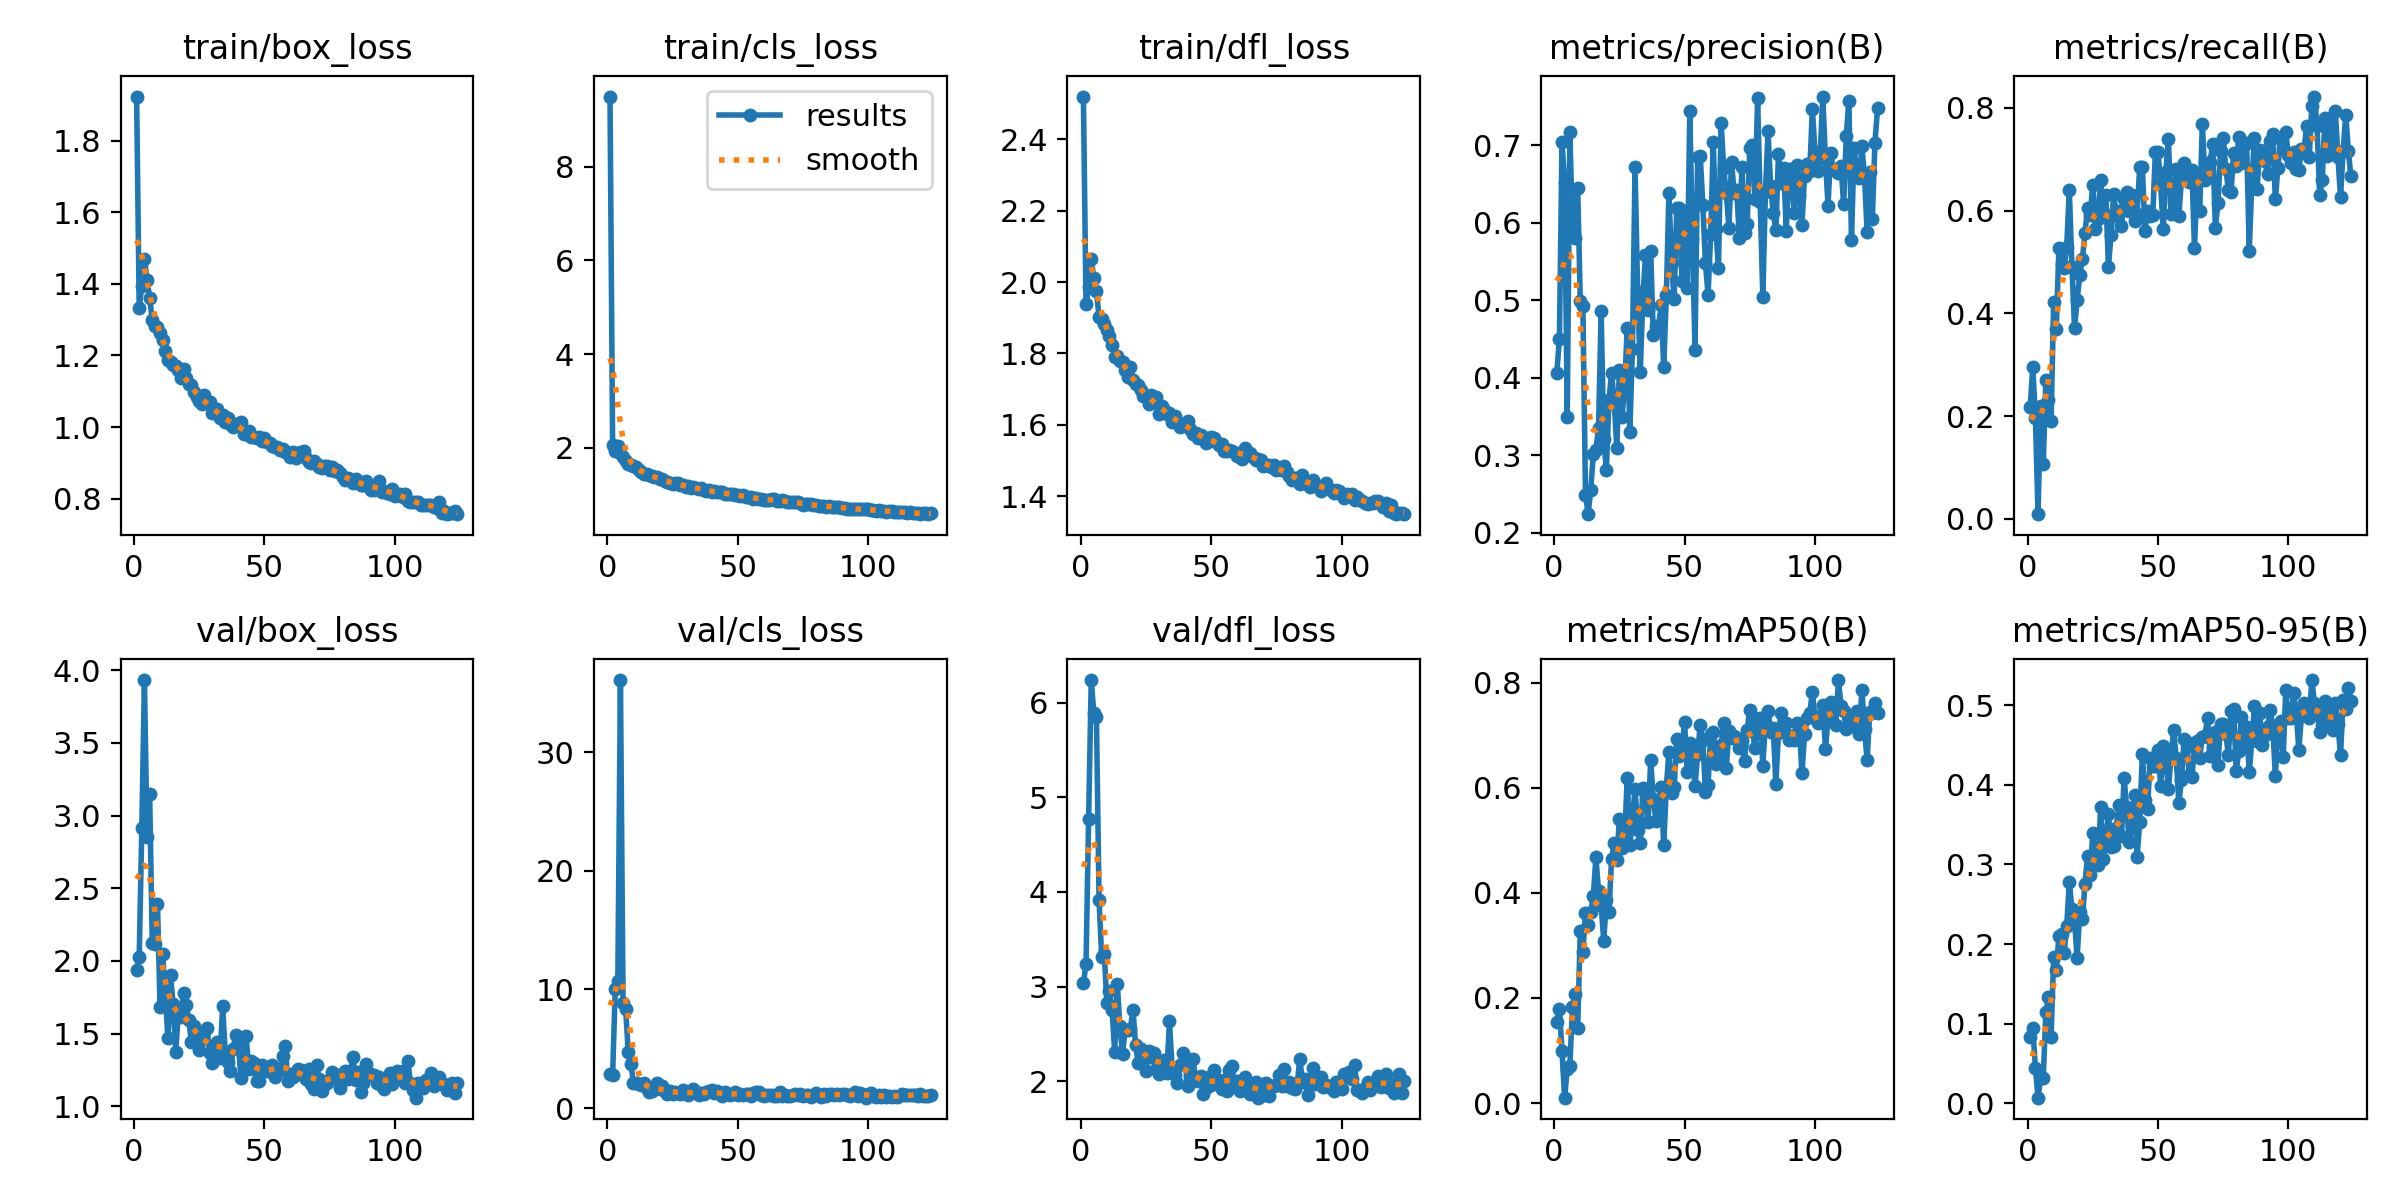

The table this chart was drawn from, first rows:
epoch, time, train/box_loss, train/cls_loss, train/dfl_loss, metrics/precision(B), metrics/recall(B), metrics/mAP50(B), metrics/mAP50-95(B), val/box_loss, val/cls_loss, val/dfl_loss, lr/pg0, lr/pg1, lr/pg2
1, 45.93, 1.923, 9.502, 2.52, 0.4062, 0.2177, 0.1534, 0.08335, 1.939, 2.918, 3.035, 0.003246, 0.003246, 0.003246
2, 76.02, 1.332, 2.055, 1.937, 0.4501, 0.2956, 0.1794, 0.09444, 2.029, 2.758, 3.238, 0.006563, 0.006563, 0.006563
3, 107.1, 1.394, 1.935, 1.985, 0.7038, 0.1964, 0.09868, 0.04443, 2.916, 10.05, 4.774, 0.009863, 0.009863, 0.009863
4, 136.7, 1.469, 2.027, 2.064, 0.6506, 0.00893, 0.01021, 0.00685, 3.932, 10.72, 6.239, 0.009926, 0.009926, 0.009926
5, 166.2, 1.412, 1.884, 2.012, 0.3491, 0.2192, 0.06485, 0.03204, 2.849, 36.08, 5.892, 0.009901, 0.009901, 0.009901
6, 195.6, 1.361, 1.805, 1.975, 0.7165, 0.1067, 0.06971, 0.032, 3.146, 8.893, 5.845, 0.009876, 0.009876, 0.009876
7, 225, 1.298, 1.715, 1.903, 0.5934, 0.2701, 0.1837, 0.1141, 2.124, 8.336, 3.915, 0.009851, 0.009851, 0.009851
8, 255.6, 1.284, 1.65, 1.895, 0.5807, 0.2317, 0.208, 0.1334, 2.115, 4.716, 3.314, 0.009827, 0.009827, 0.009827
9, 286.1, 1.281, 1.622, 1.882, 0.645, 0.191, 0.1419, 0.08364, 2.392, 3.751, 3.344, 0.009802, 0.009802, 0.009802
10, 315.5, 1.264, 1.603, 1.866, 0.4986, 0.4218, 0.3281, 0.1837, 1.681, 2.107, 2.821, 0.009777, 0.009777, 0.009777
11, 345.3, 1.243, 1.58, 1.849, 0.4919, 0.3699, 0.2884, 0.1673, 2.046, 2.163, 2.956, 0.009753, 0.009753, 0.009753
12, 374.7, 1.214, 1.519, 1.823, 0.2492, 0.5265, 0.3616, 0.2101, 1.771, 1.997, 2.748, 0.009728, 0.009728, 0.009728
13, 405.2, 1.188, 1.486, 1.791, 0.2241, 0.4953, 0.3398, 0.2126, 1.47, 1.954, 2.312, 0.009703, 0.009703, 0.009703
14, 435, 1.181, 1.43, 1.793, 0.2547, 0.489, 0.3629, 0.1885, 1.903, 2.12, 3.027, 0.009678, 0.009678, 0.009678
15, 464.4, 1.174, 1.427, 1.78, 0.302, 0.5296, 0.3943, 0.223, 1.704, 1.699, 2.578, 0.009654, 0.009654, 0.009654
16, 494.9, 1.17, 1.412, 1.777, 0.3069, 0.6402, 0.4679, 0.2782, 1.377, 1.387, 2.287, 0.009629, 0.009629, 0.009629
17, 525.4, 1.159, 1.395, 1.754, 0.3355, 0.4907, 0.4031, 0.244, 1.639, 1.486, 2.543, 0.009604, 0.009604, 0.009604
18, 554.9, 1.137, 1.367, 1.733, 0.4855, 0.3721, 0.3779, 0.2294, 1.614, 1.634, 2.543, 0.009579, 0.009579, 0.009579
19, 584.3, 1.162, 1.369, 1.763, 0.3207, 0.4254, 0.3083, 0.1829, 1.781, 2.137, 2.554, 0.009555, 0.009555, 0.009555
20, 613.8, 1.136, 1.336, 1.726, 0.2808, 0.4745, 0.3866, 0.2402, 1.698, 1.582, 2.757, 0.00953, 0.00953, 0.00953
21, 643.4, 1.121, 1.322, 1.714, 0.3706, 0.5051, 0.3631, 0.2309, 1.596, 1.826, 2.381, 0.009505, 0.009505, 0.009505
22, 672.8, 1.118, 1.288, 1.712, 0.4064, 0.5565, 0.465, 0.2758, 1.443, 1.414, 2.197, 0.00948, 0.00948, 0.00948
23, 702.6, 1.099, 1.263, 1.699, 0.3699, 0.6056, 0.4943, 0.3112, 1.55, 1.235, 2.341, 0.009456, 0.009456, 0.009456
24, 732.9, 1.083, 1.244, 1.68, 0.3095, 0.5915, 0.4624, 0.2864, 1.48, 1.407, 2.268, 0.009431, 0.009431, 0.009431
25, 762.6, 1.072, 1.232, 1.682, 0.4102, 0.65, 0.5404, 0.3397, 1.388, 1.212, 2.104, 0.009406, 0.009406, 0.009406
26, 793.2, 1.064, 1.25, 1.657, 0.349, 0.564, 0.4859, 0.2992, 1.467, 1.39, 2.319, 0.009381, 0.009381, 0.009381
27, 822.6, 1.089, 1.25, 1.683, 0.3884, 0.5839, 0.5019, 0.2992, 1.512, 1.304, 2.255, 0.009357, 0.009357, 0.009357
28, 851.9, 1.067, 1.209, 1.664, 0.4646, 0.6591, 0.6186, 0.3716, 1.538, 1.181, 2.299, 0.009332, 0.009332, 0.009332
29, 882, 1.07, 1.207, 1.676, 0.3302, 0.5966, 0.4919, 0.3068, 1.366, 1.566, 2.126, 0.009307, 0.009307, 0.009307
30, 911.4, 1.039, 1.158, 1.629, 0.4374, 0.6309, 0.5399, 0.334, 1.3, 1.241, 2.077, 0.009282, 0.009282, 0.009282
31, 940.8, 1.047, 1.173, 1.651, 0.6712, 0.4905, 0.5985, 0.3632, 1.387, 1.131, 2.171, 0.009258, 0.009258, 0.009258
32, 970.2, 1.051, 1.131, 1.641, 0.5111, 0.5527, 0.5202, 0.3221, 1.443, 1.264, 2.228, 0.009233, 0.009233, 0.009233
33, 999.6, 1.025, 1.155, 1.631, 0.4077, 0.6325, 0.4953, 0.323, 1.335, 1.58, 2.091, 0.009208, 0.009208, 0.009208
34, 1029, 1.034, 1.132, 1.632, 0.5028, 0.5901, 0.6001, 0.3457, 1.688, 1.327, 2.636, 0.009183, 0.009183, 0.009183
35, 1058, 1.014, 1.125, 1.608, 0.5588, 0.5991, 0.5921, 0.3746, 1.366, 1.134, 2.135, 0.009158, 0.009158, 0.009158
36, 1088, 1.025, 1.134, 1.624, 0.4877, 0.5705, 0.5355, 0.3356, 1.304, 1.278, 2.063, 0.009134, 0.009134, 0.009134
37, 1118, 1.008, 1.097, 1.609, 0.5632, 0.6216, 0.6528, 0.4081, 1.244, 1.166, 1.978, 0.009109, 0.009109, 0.009109
38, 1147, 0.9998, 1.07, 1.592, 0.455, 0.6371, 0.578, 0.372, 1.393, 1.387, 2.17, 0.009084, 0.009084, 0.009084
39, 1177, 1.009, 1.096, 1.602, 0.4664, 0.5993, 0.5376, 0.3286, 1.491, 1.416, 2.298, 0.009059, 0.009059, 0.009059
40, 1206, 1.007, 1.05, 1.605, 0.4656, 0.6308, 0.5584, 0.3469, 1.436, 1.547, 2.189, 0.009035, 0.009035, 0.009035
41, 1236, 1.014, 1.064, 1.611, 0.4933, 0.5796, 0.602, 0.3875, 1.193, 1.246, 1.946, 0.00901, 0.00901, 0.00901
42, 1265, 0.98, 1.044, 1.589, 0.4137, 0.5935, 0.4915, 0.3099, 1.317, 1.452, 2.049, 0.008985, 0.008985, 0.008985
43, 1294, 0.9793, 1.044, 1.573, 0.5071, 0.6857, 0.6011, 0.3538, 1.482, 1.263, 2.236, 0.00896, 0.00896, 0.00896
44, 1324, 0.9885, 1.046, 1.577, 0.6383, 0.6856, 0.6693, 0.4391, 1.256, 0.986, 2.038, 0.008936, 0.008936, 0.008936
45, 1354, 0.971, 1.018, 1.563, 0.5475, 0.5611, 0.5895, 0.3813, 1.314, 1.326, 1.998, 0.008911, 0.008911, 0.008911
46, 1383, 0.9728, 1.004, 1.572, 0.501, 0.5996, 0.6012, 0.3699, 1.295, 1.199, 2.059, 0.008886, 0.008886, 0.008886
47, 1412, 0.9707, 0.9999, 1.566, 0.6194, 0.59, 0.6936, 0.4339, 1.176, 1.099, 1.865, 0.008861, 0.008861, 0.008861
48, 1442, 0.971, 1.004, 1.55, 0.6191, 0.5905, 0.66, 0.4235, 1.176, 1.205, 1.931, 0.008837, 0.008837, 0.008837
49, 1471, 0.9616, 0.9953, 1.553, 0.5252, 0.7146, 0.6748, 0.4234, 1.286, 1.364, 2.044, 0.008812, 0.008812, 0.008812
50, 1501, 0.9705, 0.9916, 1.566, 0.6154, 0.7144, 0.726, 0.4437, 1.247, 1.105, 1.959, 0.008787, 0.008787, 0.008787
51, 1530, 0.9569, 0.9748, 1.564, 0.516, 0.6513, 0.631, 0.3992, 1.242, 1.191, 2.123, 0.008762, 0.008762, 0.008762
52, 1560, 0.9541, 0.9784, 1.552, 0.7435, 0.5637, 0.6861, 0.4494, 1.246, 1.109, 2.028, 0.008738, 0.008738, 0.008738
53, 1589, 0.9465, 0.9421, 1.544, 0.579, 0.6754, 0.6557, 0.4304, 1.286, 1.177, 1.975, 0.008713, 0.008713, 0.008713
54, 1619, 0.945, 0.936, 1.546, 0.4361, 0.7403, 0.6033, 0.3945, 1.203, 1.176, 1.916, 0.008688, 0.008688, 0.008688
55, 1648, 0.9448, 0.9405, 1.526, 0.6843, 0.5925, 0.665, 0.436, 1.248, 1.011, 2.012, 0.008663, 0.008663, 0.008663
56, 1678, 0.9354, 0.9128, 1.527, 0.686, 0.6176, 0.7206, 0.4696, 1.25, 1.253, 1.901, 0.008639, 0.008639, 0.008639
57, 1707, 0.939, 0.9315, 1.53, 0.6224, 0.6819, 0.6918, 0.4337, 1.346, 1.324, 2.116, 0.008614, 0.008614, 0.008614
58, 1737, 0.9317, 0.9135, 1.526, 0.5475, 0.5902, 0.5923, 0.3776, 1.418, 1.404, 2.157, 0.008589, 0.008589, 0.008589
59, 1766, 0.9284, 0.8991, 1.52, 0.5071, 0.6603, 0.6055, 0.4064, 1.172, 1.11, 1.94, 0.008564, 0.008564, 0.008564
60, 1796, 0.9167, 0.8876, 1.512, 0.585, 0.6922, 0.7024, 0.4577, 1.226, 1.026, 2.006, 0.00854, 0.00854, 0.00854
... 64 more rows
